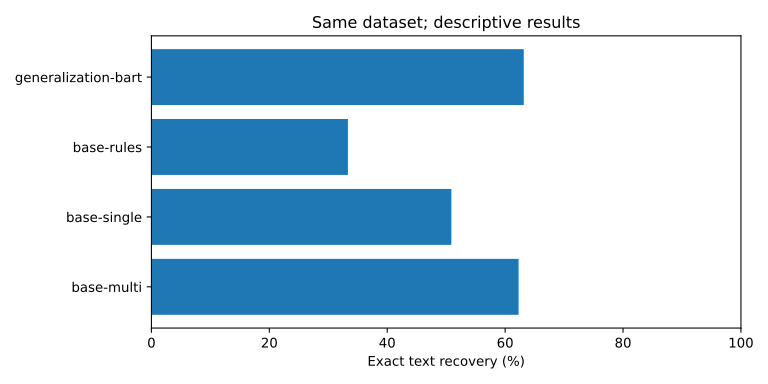

Source data for this figure (header and first rows):
method, dataset_sha256, slice, n, source_groups, exact, exact_rate, changed, errors, truncated
base-multi, e3c0a6d70e7e18776776d1c3d7e8b72bcd9ce8f9…, all, 114, 13, 71, 0.6228, 52, 0, 0
base-multi, e3c0a6d70e7e18776776d1c3d7e8b72bcd9ce8f9…, clean, 19, 13, 19, 1.0, 0, 0, 0
base-multi, e3c0a6d70e7e18776776d1c3d7e8b72bcd9ce8f9…, seen_cue, 19, 13, 19, 1.0, 19, 0, 0
base-multi, e3c0a6d70e7e18776776d1c3d7e8b72bcd9ce8f9…, unseen_wording, 38, 13, 14, 0.3684, 14, 0, 0
base-multi, e3c0a6d70e7e18776776d1c3d7e8b72bcd9ce8f9…, unseen_family, 38, 13, 19, 0.5, 19, 0, 0
base-single, e3c0a6d70e7e18776776d1c3d7e8b72bcd9ce8f9…, all, 114, 13, 58, 0.5088, 39, 0, 0
base-single, e3c0a6d70e7e18776776d1c3d7e8b72bcd9ce8f9…, clean, 19, 13, 19, 1.0, 0, 0, 0
base-single, e3c0a6d70e7e18776776d1c3d7e8b72bcd9ce8f9…, seen_cue, 19, 13, 19, 1.0, 19, 0, 0
base-single, e3c0a6d70e7e18776776d1c3d7e8b72bcd9ce8f9…, unseen_wording, 38, 13, 7, 0.1842, 7, 0, 0
base-single, e3c0a6d70e7e18776776d1c3d7e8b72bcd9ce8f9…, unseen_family, 38, 13, 13, 0.3421, 13, 0, 0
base-rules, e3c0a6d70e7e18776776d1c3d7e8b72bcd9ce8f9…, all, 114, 13, 38, 0.3333, 19, 0, 0
base-rules, e3c0a6d70e7e18776776d1c3d7e8b72bcd9ce8f9…, clean, 19, 13, 19, 1.0, 0, 0, 0
base-rules, e3c0a6d70e7e18776776d1c3d7e8b72bcd9ce8f9…, seen_cue, 19, 13, 19, 1.0, 19, 0, 0
base-rules, e3c0a6d70e7e18776776d1c3d7e8b72bcd9ce8f9…, unseen_wording, 38, 13, 0, 0.0, 0, 0, 0
base-rules, e3c0a6d70e7e18776776d1c3d7e8b72bcd9ce8f9…, unseen_family, 38, 13, 0, 0.0, 0, 0, 0
generalization-bart, e3c0a6d70e7e18776776d1c3d7e8b72bcd9ce8f9…, all, 114, 13, 72, 0.6316, 53, 0, 0
generalization-bart, e3c0a6d70e7e18776776d1c3d7e8b72bcd9ce8f9…, clean, 19, 13, 19, 1.0, 0, 0, 0
generalization-bart, e3c0a6d70e7e18776776d1c3d7e8b72bcd9ce8f9…, seen_cue, 19, 13, 19, 1.0, 19, 0, 0
generalization-bart, e3c0a6d70e7e18776776d1c3d7e8b72bcd9ce8f9…, unseen_wording, 38, 13, 15, 0.3947, 15, 0, 0
generalization-bart, e3c0a6d70e7e18776776d1c3d7e8b72bcd9ce8f9…, unseen_family, 38, 13, 19, 0.5, 19, 0, 0
